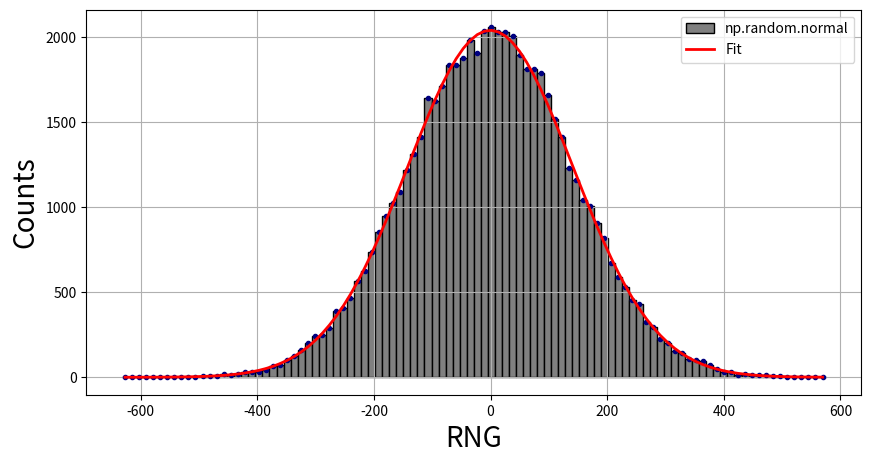

Python code for this plot: (Note: this script raises an exception after producing the figure.)
""" 
AUTHOR: Jonathan Will
CREATED: unknown
UPDATED: 01.11.2024

The rnpg.py file is a script to test various rngs, validate code for the simulation and calculate further parameters.

"""

import numpy as np
import matplotlib.pyplot as plt
import scipy.optimize as opt


# GLOBAL VARIABLES:
kb:float=1 # J/K bolzmann constant
T = 1 # K, temperature
R = 1 # particle radius
friction:float = kb*T/R # friction constant
dt:float = R**2/(kb*T)/10000 # s, timescale
rng_width:float = np.sqrt(2*friction*kb*T/dt) # width of the normal distributed rng
print(rng_width)

hist = []



def rng_normal2():
    res = 0

    for i in range(20):
        res += np.random.randint(-1, 1)

    return res

    
    #


def rng_normal():
    """ rng used for the random kicks by the thermal force."""
    return np.random.normal(scale=rng_width)


for i in range(300*100*2):
    hist.append(rng_normal())


def thermal_force(x:float, y:float, t:float):
    """ thermal force, simulates the random kicks, done for brownian motion."""
    return np.array([rng_normal(), rng_normal()])


def func(x, ampl, x0, sigma, offset):
    return ampl* np.exp( - (x - x0)**2 / (2 * sigma**2)) + offset


# visualice:
fig, axes = plt.subplots(1,1, figsize=(10, 5))

count, bins, patches, = axes.hist(hist, bins=100, color="grey", ec='black', label="np.random.normal")
xarr = bins[:-1] + (bins[1]-bins[0])/2


popt, pcov = opt.curve_fit(func, xarr, count)
perr = np.sqrt(np.diag(pcov))

for name, value, error in zip(["ampl", "x0", "sigma", "offset"], popt, perr):
    print(f"{name} = {value} +/- {error}")


axes.plot(xarr, count, ".", linewidth=2, color='navy')
axes.plot(xarr, func(xarr, *popt), "-", linewidth=2, color='r', label="Fit")


axes.set_xlabel("RNG", fontsize=20)
axes.set_ylabel("Counts", fontsize=20)
axes.legend()
axes.grid()


fig.savefig("data/rng_hist.png", bbox_inches='tight')

plt.show()



# evaluate rng force
farr = []
for i in range(200):
    f = thermal_force(0, 0, 0)
    farr.append(np.dot(f, f))


# second moment of force squared (dot product):
fsm=np.mean(farr)

print(f'average thermalforce: {fsm}')



friction = dt*fsm / (4*kb*T)

print(f'friction={friction}')




